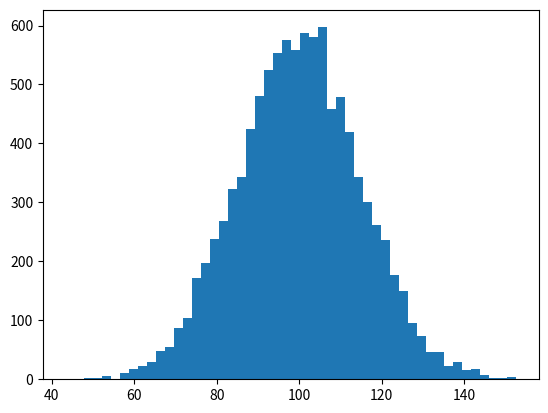

Reproduce this figure in Python. (Note: this script raises an exception after producing the figure.)

import numpy as np
import matplotlib.pyplot as plt

mu, sigma = 100, 15
x = mu + sigma * np.random.randn(10000)
print ("x : ",x)

# the histogram of the data
n, bins, patches = plt.hist(x, 50, normed=1, facecolor='g', alpha=0.75)


plt.grid(True)
plt.show()
